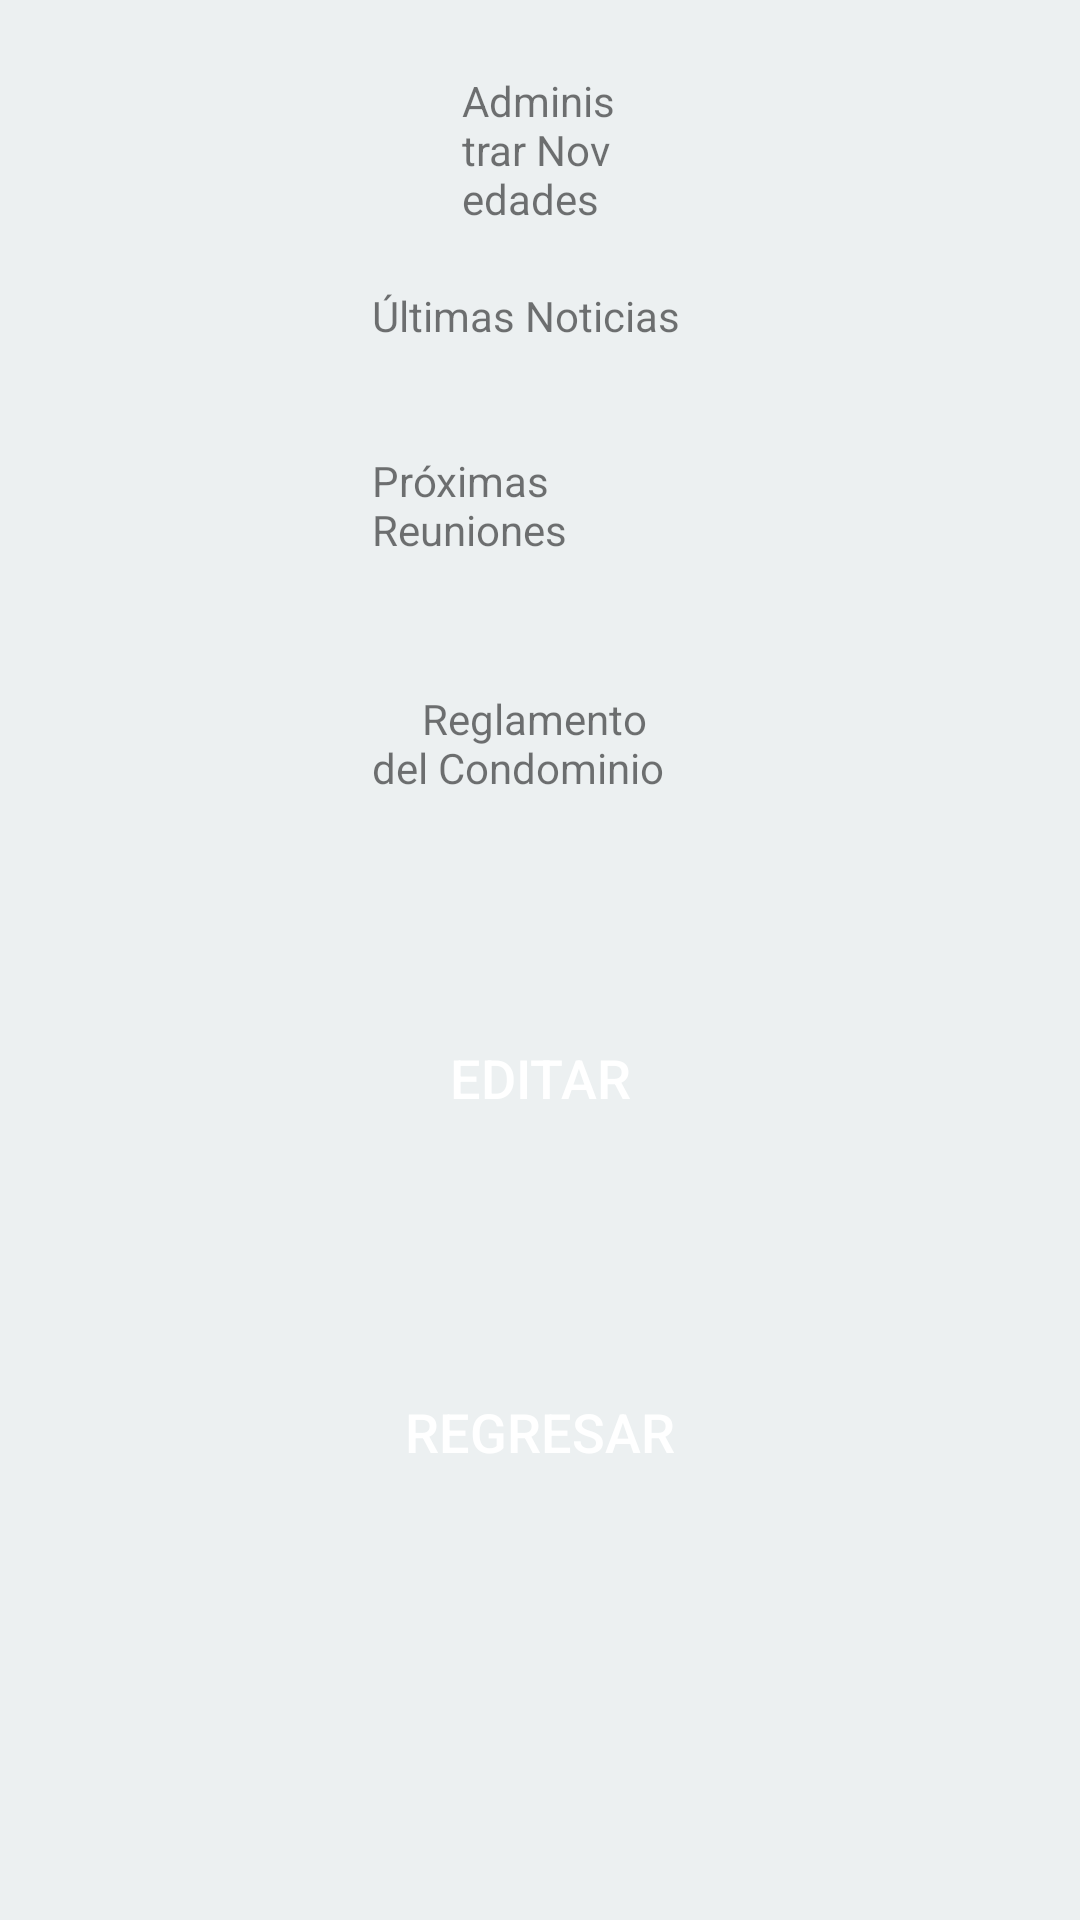

Android layout source for this screen:
<!-- AndroidManifest.xml: application theme Theme.ProyectoSDC -->
<!-- res/layout/activity_novedades_administrar.xml -->
<?xml version="1.0" encoding="utf-8"?>
<androidx.constraintlayout.widget.ConstraintLayout xmlns:android="http://schemas.android.com/apk/res/android"
    xmlns:app="http://schemas.android.com/apk/res-auto"
    xmlns:tools="http://schemas.android.com/tools"
    android:layout_width="match_parent"
    android:layout_height="match_parent"
    android:background="#ecf0f1"
    android:padding="24dp"
    tools:context=".MainActivity">

    <TextView
        android:id="@+id/textView7"
        android:layout_width="0dp"
        android:layout_height="wrap_content"
        android:layout_marginStart="100dp"
        android:layout_marginTop="44dp"
        android:layout_marginEnd="100dp"
        android:text="     Reglamento del Condominio"
        app:layout_constraintEnd_toEndOf="parent"
        app:layout_constraintHorizontal_bias="0.0"
        app:layout_constraintStart_toStartOf="parent"
        app:layout_constraintTop_toBottomOf="@+id/textView6" />

    <TextView
        android:id="@+id/textView2"
        android:layout_width="0dp"
        android:layout_height="wrap_content"
        android:layout_marginStart="130dp"
        android:layout_marginEnd="130dp"
        android:text="Administrar Novedades"
        app:layout_constraintEnd_toEndOf="parent"
        app:layout_constraintStart_toStartOf="parent"
        tools:layout_editor_absoluteY="22dp" />

    <TextView
        android:id="@+id/textView3"
        android:layout_width="0dp"
        android:layout_height="wrap_content"
        android:layout_marginStart="100dp"
        android:layout_marginTop="20dp"
        android:layout_marginEnd="100dp"
        android:text="Últimas Noticias"
        app:layout_constraintEnd_toEndOf="parent"
        app:layout_constraintStart_toStartOf="parent"
        app:layout_constraintTop_toBottomOf="@+id/textView2" />

    <TextView
        android:id="@+id/textView6"
        android:layout_width="0dp"
        android:layout_height="wrap_content"
        android:layout_marginStart="100dp"
        android:layout_marginTop="36dp"
        android:layout_marginEnd="100dp"
        android:text="Próximas Reuniones"
        app:layout_constraintEnd_toEndOf="parent"
        app:layout_constraintHorizontal_bias="0.0"
        app:layout_constraintStart_toStartOf="parent"
        app:layout_constraintTop_toBottomOf="@+id/textView3" />

    <Button
        android:id="@+id/button3"
        style="@style/ButtonStyle"
        android:layout_width="0dp"
        android:layout_height="wrap_content"
        android:layout_marginStart="100dp"
        android:layout_marginTop="70dp"
        android:layout_marginEnd="100dp"
        android:text="Editar"
        app:layout_constraintEnd_toEndOf="parent"
        app:layout_constraintStart_toStartOf="parent"
        app:layout_constraintTop_toBottomOf="@+id/textView7" />

    <Button
        android:id="@+id/button4"
        style="@style/ButtonStyle"
        android:layout_width="wrap_content"
        android:layout_height="wrap_content"
        android:layout_marginStart="100dp"
        android:layout_marginTop="70dp"
        android:layout_marginEnd="100dp"
        android:text="Regresar"
        app:layout_constraintEnd_toEndOf="parent"
        app:layout_constraintStart_toStartOf="parent"
        app:layout_constraintTop_toBottomOf="@+id/button3" />
</androidx.constraintlayout.widget.ConstraintLayout>
<!-- resources referenced by this layout -->
<resources>
  <style name="ButtonStyle">
          <item name="android:background">@drawable/button_bg</item>
          <item name="android:textColor">@android:color/white</item>
          <item name="android:textSize">18sp</item>
          <item name="android:layout_width">match_parent</item>
          <item name="android:layout_height">50dp</item>
          <item name="android:layout_marginBottom">16dp</item>
      </style>
  <style name="Theme.ProyectoSDC" parent="android:Theme.Material.Light.NoActionBar" />
</resources>
